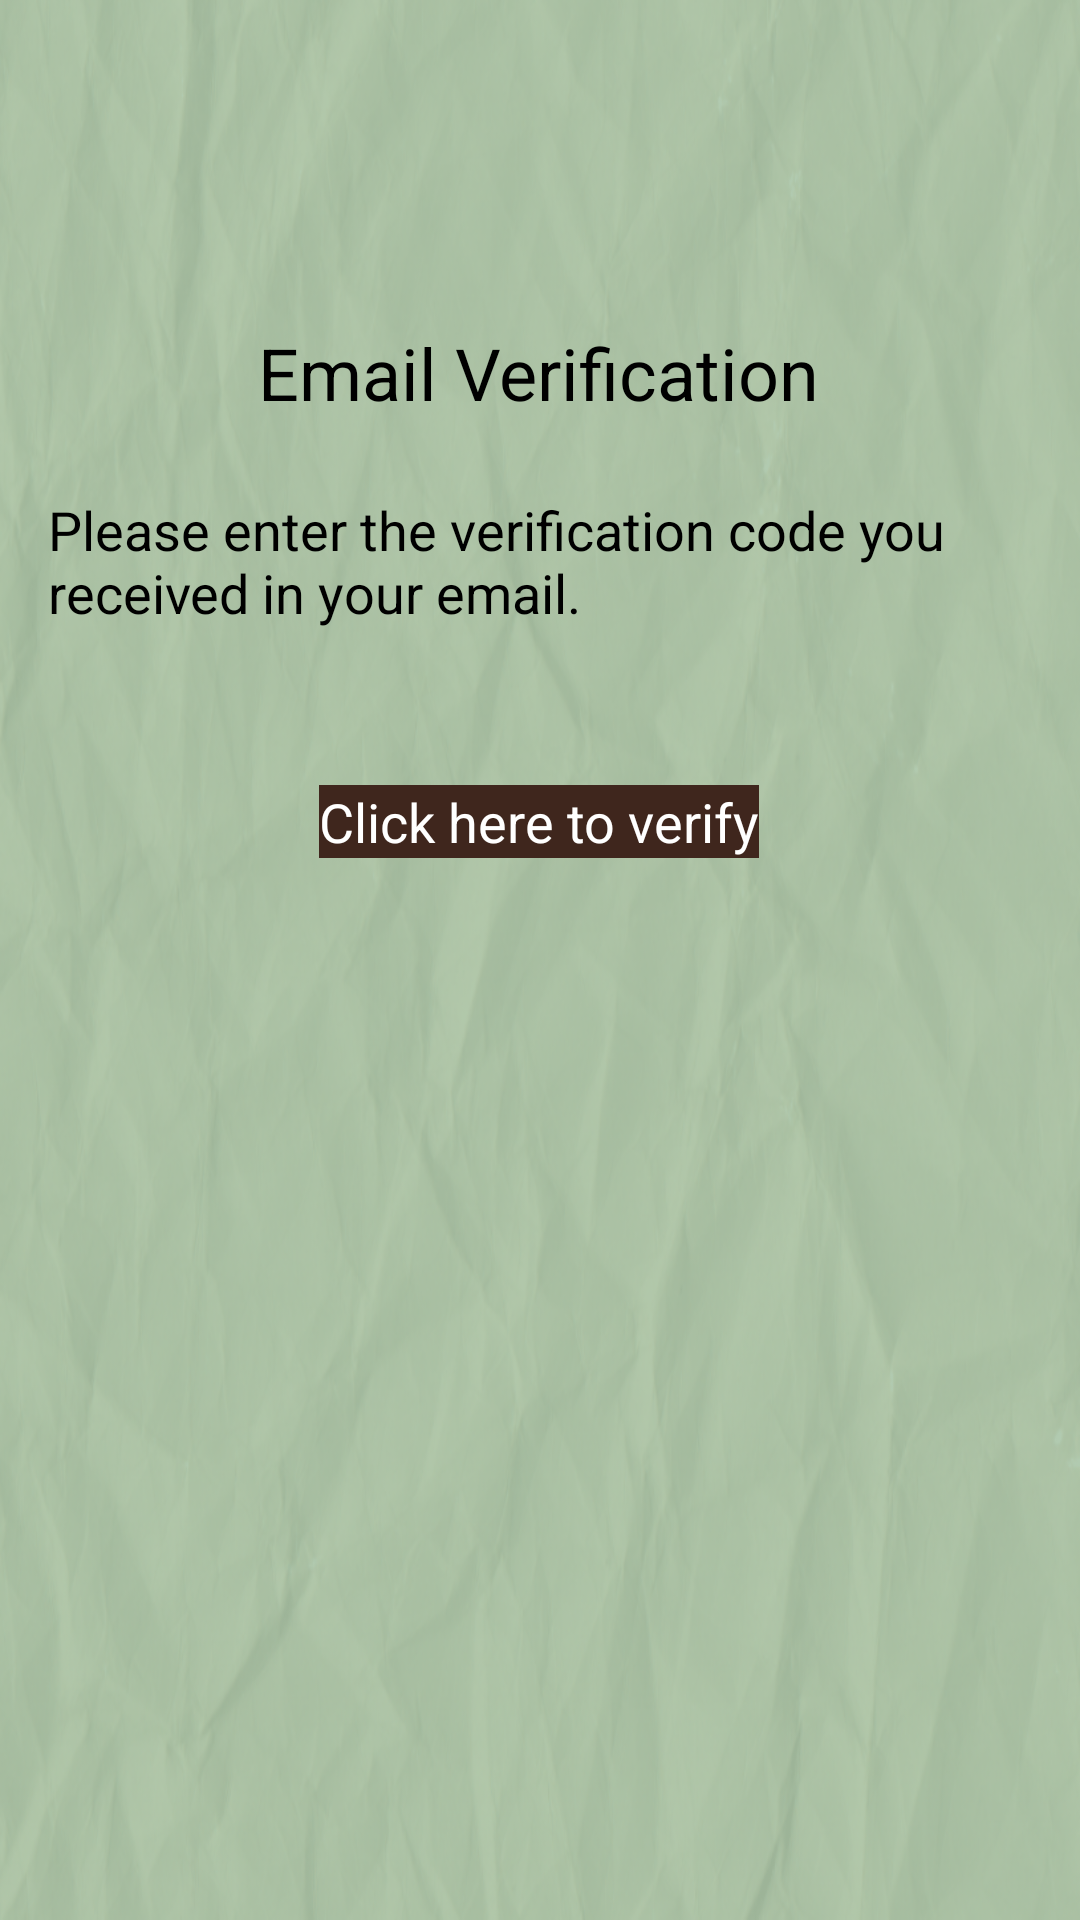

Android layout source for this screen:
<!-- AndroidManifest.xml: activity theme Theme.Kapenapud1 -->
<!-- res/layout/activity_email_verification.xml -->
<?xml version="1.0" encoding="utf-8"?>
<androidx.constraintlayout.widget.ConstraintLayout
    xmlns:android="http://schemas.android.com/apk/res/android"
    xmlns:app="http://schemas.android.com/apk/res-auto"
    xmlns:tools="http://schemas.android.com/tools"
    android:layout_width="match_parent"
    android:layout_height="match_parent"
    android:padding="16dp"
    android:background="@drawable/bg"
    tools:context=".EmailVerificationActivity">

    <TextView
        android:id="@+id/instructions"
        android:layout_width="wrap_content"
        android:layout_height="wrap_content"
        android:layout_marginTop="24dp"
        android:textColor="@color/black"
        android:text="Please enter the verification code you received in your email."
        android:textSize="18sp"
        app:layout_constraintEnd_toEndOf="parent"
        app:layout_constraintHorizontal_bias="0.515"
        app:layout_constraintStart_toStartOf="parent"
        app:layout_constraintTop_toBottomOf="@+id/verificationLabel" />

    <TextView
        android:id="@+id/verificationLabel"
        android:layout_width="wrap_content"
        android:layout_height="wrap_content"
        android:layout_marginTop="92dp"
        android:textColor="@color/black"
        android:text="Email Verification"
        android:textSize="24sp"
        app:layout_constraintEnd_toEndOf="parent"
        app:layout_constraintHorizontal_bias="0.497"
        app:layout_constraintStart_toStartOf="parent"
        app:layout_constraintTop_toTopOf="parent" />


    <TextView
        android:id="@+id/verifyLabel"
        android:layout_width="wrap_content"
        android:layout_height="wrap_content"
        android:layout_marginTop="52dp"
        android:background="@drawable/buttonbg"
        android:text="Click here to verify"
        android:textColor="@color/white"
        android:textSize="18sp"
        app:layout_constraintEnd_toEndOf="parent"
        app:layout_constraintHorizontal_bias="0.498"
        app:layout_constraintStart_toStartOf="parent"
        app:layout_constraintTop_toBottomOf="@+id/instructions" />


</androidx.constraintlayout.widget.ConstraintLayout>
<!-- resources referenced by this layout -->
<resources>
  <color name="black">#FF000000</color>
  <color name="white">#FFFFFFFF</color>
  <!-- drawable bg: png bitmap (drawable, 447460 bytes) -->
  <!-- drawable buttonbg (drawable) -->
  <?xml version="1.0" encoding="utf-8"?>
  <shape xmlns:android="http://schemas.android.com/apk/res/android"
      android:shape="rectangle">
  
      <solid android:color="@color/mocha"/>
  
  </shape>
  <style name="Theme.Kapenapud1" parent="Base.Theme.Kapenapud1" />
  <color name="mocha">#3F261D</color>
  <style name="Base.Theme.Kapenapud1" parent="Theme.AppCompat.Light.NoActionBar">
          
          
      </style>
</resources>
